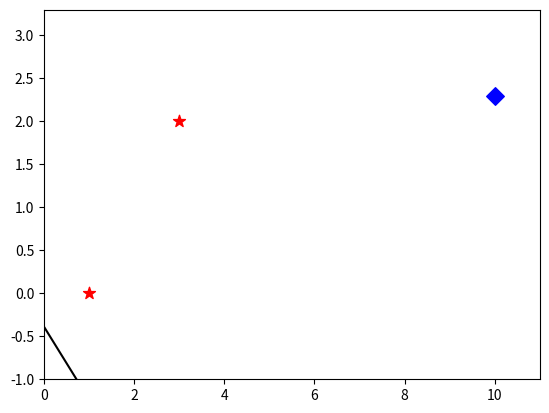

Generate this figure with matplotlib: (Note: this script raises an exception after producing the figure.)
from typing import Tuple
import numpy as np
import matplotlib.pyplot as plt


class LogisticRegression:

    def __init__(
        self,
        n_features: int = 2,
        is_train: bool = True,
        learning_rate: float = 0.1,
        is_render: bool = True
    ):

        # Dividing tolerance
        self.tol = 1e-4

        self.__n_features = n_features

        # Randomly init the weights
        # n_features + bias
        self.W = np.random.rand(n_features + 1)

        # Gradients
        self.__model_grad = 0
        self.__sigmoid_grad = 0
        self.__binary_cross_entropy_grad = 0

        # Train parameters
        self.__is_train = is_train
        self.__learning_rate = learning_rate

        # Only for 2 features
        if n_features == 2:
            self.__is_render = is_render
        else:
            self.__is_render = False

        # epoch step number
        self.step = 0

        # Rendering
        if self.__is_render:
            self.fig = plt.figure()
            plt.ion()  # Use interactive mode
            self.ax = self.fig.add_subplot(111)
            self.line = None

    @property
    def is_train(self) -> bool:
        return self.__is_train

    @is_train.setter
    def is_train(
        self,
        is_train: bool
    ) -> bool:
        self.__is_train = is_train

    @property
    def learning_rate(self) -> float:
        return self.__learning_rate

    @learning_rate.setter
    def learning_rate(
        self,
        learning_rate: float
    ) -> float:
        self.__learning_rate = learning_rate

    @property
    def is_render(self) -> bool:
        return self.__is_render

    @is_render.setter
    def is_render(
        self,
        is_render: bool
    ):
        self.__is_render = is_render

    def model(
        self,
        data: np.ndarray
    ) -> np.ndarray:

        # Get the number of data
        data_size = data.shape[0]
        ones = np.ones(data_size)  # For bias multiplication

        # Add column of ones to multiply bias
        X = np.column_stack((ones, data))

        # Save grads
        if self.__is_train:
            # (|N|, features)
            self.__model_grad = X

        # (|N|, )
        return np.matmul(X, self.W)

    def sigmoid(
        self,
        arr: np.ndarray
    ) -> np.ndarray:

        # Save grads
        if self.__is_train:
            # (|N|, )
            self.__sigmoid_grad = np.exp(-arr) / (1 + np.exp(-arr))**2

        # (|N|, )
        return 1 / (1 + np.exp(-arr))

    def binary_cross_entropy(
        self,
        Y_hat: np.ndarray,
        Y: np.ndarray
    ) -> np.ndarray:

        if self.__is_train:
            # (|N|, )
            self.__binary_cross_entropy_grad = \
                (Y_hat - Y) / (Y_hat*(1 - Y_hat))

        # (|N|, )
        return -(Y*np.log(Y_hat) + (1-Y)*np.log(1-Y_hat))

    def batch_gradient_descent(
        self
    ):

        temp_grad = np.zeros(self.__n_features + 1)
        grad = np.zeros(self.__n_features + 1)
        batch_size = self.__model_grad.shape[0]

        for idx, model_grad in enumerate(self.__model_grad):
            temp_grad = np.copy(model_grad)
            temp_grad = self.__sigmoid_grad[idx] * temp_grad
            temp_grad = self.__binary_cross_entropy_grad[idx] * temp_grad
            grad = grad + temp_grad

        # Get average of the gradients
        grad = grad / batch_size

        # Update the weights
        self.W = self.W - self.__learning_rate * grad

    def forward(
        self,
        X: np.ndarray,
        Y: np.ndarray
    ) -> np.float64:

        Y_hat = self.model(X)
        Y_hat = self.sigmoid(Y_hat)
        L = self.binary_cross_entropy(Y_hat, Y)

        return np.mean(L)

    # If f = 0, sigmoid(f) = 0.5.
    # So, decision boundary is equation f = 0
    def decision_boundary(
        self,
        X: np.ndarray
    ) -> Tuple[list, list]:

        # Get min, max value from data
        min_value = np.min(X[:, 0]) - 1
        max_value = np.max(X[:, 0]) + 1
        line_range = np.arange(min_value, max_value, 0.1)

        x = [x for x in line_range]
        y = [-((self.W[0] + self.W[1]*x) / self.W[2]) \
            for x in line_range]

        return x, y

    def render_init(
        self,
        X: np.ndarray,
        Y: np.ndarray
    ):

        # Set lim
        x_min = np.min(X[:, 0]) - 1
        x_max = np.max(X[:, 0]) + 1
        y_min = np.min(X[:, 1]) - 1
        y_max = np.max(X[:, 1]) + 1
        self.ax.set_xlim(x_min, x_max)
        self.ax.set_ylim(y_min, y_max)

        # Plot data
        self.ax.scatter(X[Y == 0, 0], X[Y == 0, 1],
                        s=80,
                        color='red',
                        marker='*')
        self.ax.scatter(X[Y == 1, 0], X[Y == 1, 1],
                        s=80,
                        color='blue',
                        marker='D')

        x, y = self.decision_boundary(X)
        self.line, = self.ax.plot(x, y, color="black")

        plt.savefig(f"./results/{self.step}.png")
        plt.show()

    def render_update(
        self,
        X: np.ndarray,
    ):

        x, y = self.decision_boundary(X)

        # Update
        self.line.set_ydata(y)
        self.fig.canvas.draw()
        self.fig.canvas.flush_events()

        plt.savefig(f"./results/{self.step}.png")

    def train(
        self,
        X: np.ndarray,
        Y: np.ndarray,
        epochs: int = 10,
    ):

        if self.__is_render:
            self.render_init(X, Y)

        for _ in range(epochs):
            L = self.forward(X, Y)
            self.batch_gradient_descent()
            self.step += 1

            if self.__is_render:
                self.render_update(X)

            print(L)

if __name__ == "__main__":
    # data = np.array([[1, 2], [3, 2], [10, 2.3]])
    X = np.array([[1, 0], [3, 2], [10, 2.3]])
    Y = np.array([0, 0, 1])

    linear_model = LogisticRegression()
    linear_model.train(X, Y, 200)
